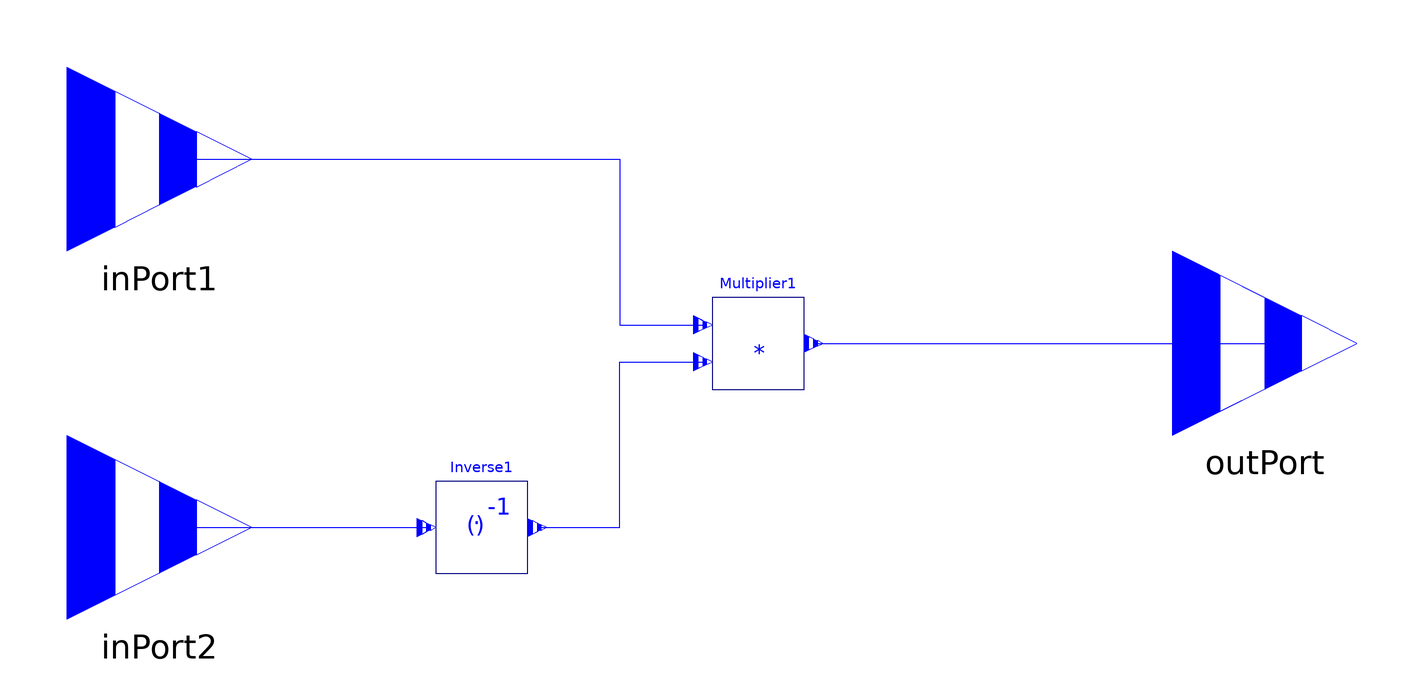

The component connection diagram of the Modelica model below, drawn from its own Placement and Line annotations.

block Divider "Divides the first input by the second one."
      extends ModelicaDEVS.Templates.DoubleDDBlock(method=3);

      Multiplier Multiplier1 annotation (extent=[0,-10; 20,10]);
      Inverse Inverse1 annotation (extent=[-60,-50; -40,-30]);

      annotation (Icon(Text(
            extent=[-78,78; 80,-16],
            style(
              color=3,
              rgbcolor={0,0,255},
              thickness=4,
              fillColor=3,
              rgbfillColor={0,0,255},
              fillPattern=1),
            string="_"), Text(
            extent=[-56,58; 56,-42],
            style(
              color=3,
              rgbcolor={0,0,255},
              thickness=4,
              fillColor=3,
              rgbfillColor={0,0,255},
              fillPattern=1),
            string=":")), Diagram,
        Documentation(info="<html>
<font color=\"#0000FF\" size=5><b>The Divider Block</b></font>
<br/>
<br/>
<font color=\"#0000FF\"><b>Parameters:</b></font>
<table border=0 cellspacing=0 cellpadding=1>
<tr>
<td><b>none</b></td>
<td></td>
</tr>
</table>
<br/>
<br/>
<font color=\"#0000FF\"><b>Description:</b></font>
<br/>
<br/>
The Divider block belongs to the binary operators and devides the first input value by the second: y=u0/u1.
<br/>
<br/>
Just like the Switch block it is not programmed explicitly, but it uses two other blocks, namely the Multiplier and the Inverse block.
</html>"));
    equation
      connect(inPort1, Multiplier1.inPort1) annotation (points=[-120,40; -20,40;
            -20,4; -2,4], style(color=3, rgbcolor={0,0,255}));
      connect(inPort2, Inverse1.inPort) annotation (points=[-120,-40; -62,-40],
          style(color=3, rgbcolor={0,0,255}));
      connect(Inverse1.outPort, Multiplier1.inPort2) annotation (points=[-38,-40;
            -20,-40; -20,-4; -2,-4], style(color=3, rgbcolor={0,0,255}));
      connect(Multiplier1.outPort, outPort)
        annotation (points=[22,0; 120,0], style(color=3, rgbcolor={0,0,255}));
    end Divider;